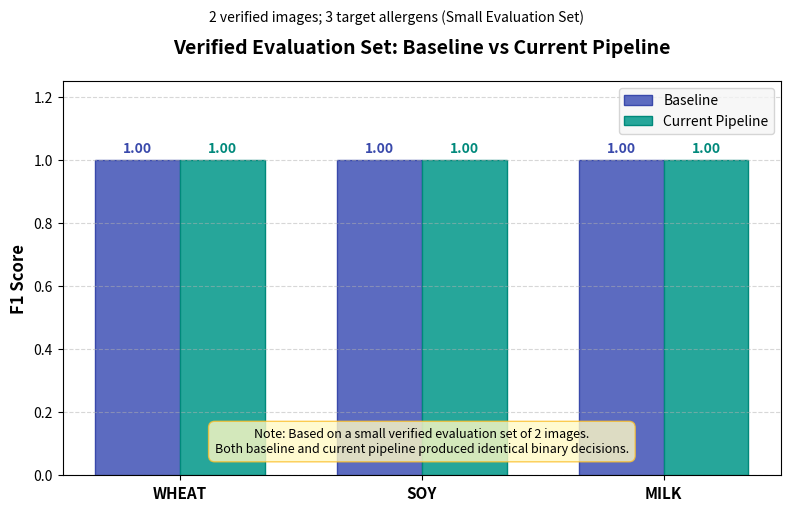
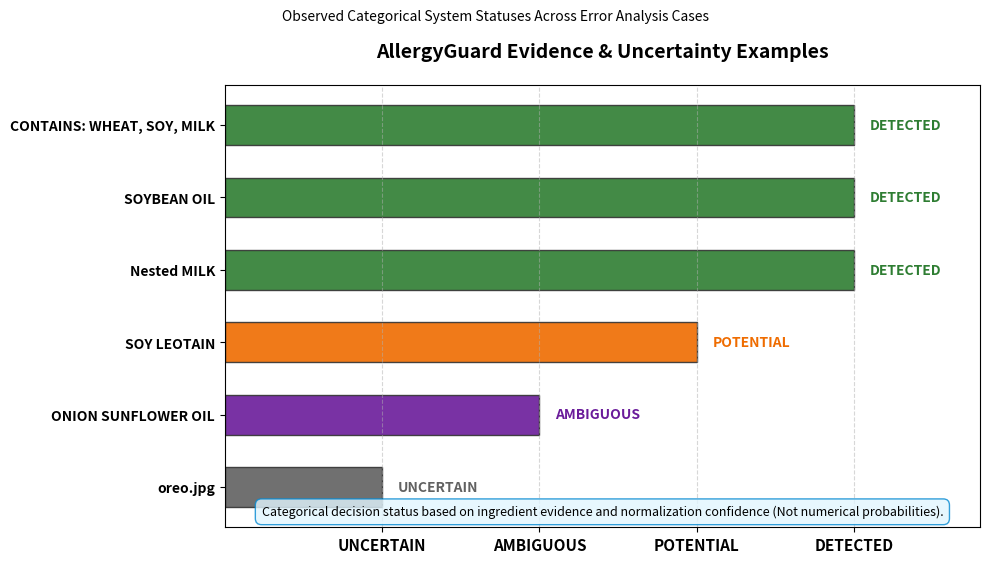

The script that saved these images, in order:
"""
Generate visualization charts for AllergyGuard evaluation and error analysis.

Outputs:
- reports/evaluation_metrics.png
- reports/evidence_status_summary.png
"""

from pathlib import Path
import matplotlib.pyplot as plt
import numpy as np

REPORTS_DIR = Path("reports")


def generate_metrics_chart():
    allergens = ["WHEAT", "SOY", "MILK"]
    baseline_f1 = [1.0, 1.0, 1.0]
    current_f1 = [1.0, 1.0, 1.0]

    x = np.arange(len(allergens))
    width = 0.35

    fig, ax = plt.subplots(figsize=(8, 5.5), dpi=300)

    rects1 = ax.bar(x - width / 2, baseline_f1, width, label="Baseline", color="#5C6BC0", edgecolor="#3949AB")
    rects2 = ax.bar(x + width / 2, current_f1, width, label="Current Pipeline", color="#26A69A", edgecolor="#00897B")

    ax.set_ylabel("F1 Score", fontsize=12, fontweight="bold")
    ax.set_title("Verified Evaluation Set: Baseline vs Current Pipeline", fontsize=14, fontweight="bold", pad=20)
    ax.set_xticks(x)
    ax.set_xticklabels(allergens, fontsize=11, fontweight="bold")
    ax.set_ylim(0, 1.25)

    # Subtitle / Annotation
    plt.suptitle("2 verified images; 3 target allergens (Small Evaluation Set)", fontsize=10, fontstyle="italic", y=0.92)

    ax.legend(loc="upper right", frameon=True, facecolor="#F5F5F5", edgecolor="#CCCCCC")

    # Add values on top of bars
    for rect in rects1:
        height = rect.get_height()
        ax.annotate(f"{height:.2f}",
                    xy=(rect.get_x() + rect.get_width() / 2, height),
                    xytext=(0, 3),  # 3 points vertical offset
                    textcoords="offset points",
                    ha="center", va="bottom", fontsize=10, fontweight="bold", color="#3949AB")

    for rect in rects2:
        height = rect.get_height()
        ax.annotate(f"{height:.2f}",
                    xy=(rect.get_x() + rect.get_width() / 2, height),
                    xytext=(0, 3),  # 3 points vertical offset
                    textcoords="offset points",
                    ha="center", va="bottom", fontsize=10, fontweight="bold", color="#00897B")

    # Disclaimer note box
    disclaimer = (
        "Note: Based on a small verified evaluation set of 2 images.\n"
        "Both baseline and current pipeline produced identical binary decisions."
    )
    ax.text(0.5, 0.05, disclaimer, transform=ax.transAxes,
            ha="center", va="bottom", fontsize=9, fontstyle="italic",
            bbox=dict(boxstyle="round,pad=0.5", facecolor="#FFF9C4", alpha=0.8, edgecolor="#FBC02D"))

    ax.grid(axis="y", linestyle="--", alpha=0.5)

    REPORTS_DIR.mkdir(parents=True, exist_ok=True)
    output_path = REPORTS_DIR / "evaluation_metrics.png"
    plt.tight_layout(rect=[0, 0, 1, 0.95])
    plt.savefig(output_path)
    plt.close()
    print(f"Saved metrics chart: {output_path}")


def generate_evidence_status_chart():
    cases = [
        ("CONTAINS: WHEAT, SOY, MILK", "DETECTED", "#2E7D32"),
        ("SOYBEAN OIL", "DETECTED", "#2E7D32"),
        ("Nested MILK", "DETECTED", "#2E7D32"),
        ("SOY LEOTAIN", "POTENTIAL", "#EF6C00"),
        ("ONION SUNFLOWER OIL", "AMBIGUOUS", "#6A1B9A"),
        ("oreo.jpg", "UNCERTAIN", "#616161"),
    ]

    status_levels = {"DETECTED": 4, "POTENTIAL": 3, "AMBIGUOUS": 2, "UNCERTAIN": 1}

    inputs = [c[0] for c in reversed(cases)]
    statuses = [c[1] for c in reversed(cases)]
    colors = [c[2] for c in reversed(cases)]
    x_vals = [status_levels[s] for s in statuses]

    fig, ax = plt.subplots(figsize=(10, 6), dpi=300)

    y_pos = np.arange(len(inputs))
    bars = ax.barh(y_pos, x_vals, color=colors, height=0.55, edgecolor="#333333", alpha=0.9)

    ax.set_yticks(y_pos)
    ax.set_yticklabels(inputs, fontsize=10, fontweight="bold")
    ax.set_xticks([1, 2, 3, 4])
    ax.set_xticklabels(["UNCERTAIN", "AMBIGUOUS", "POTENTIAL", "DETECTED"], fontsize=11, fontweight="bold")
    ax.set_xlim(0, 4.8)

    ax.set_title("AllergyGuard Evidence & Uncertainty Examples", fontsize=14, fontweight="bold", pad=20)
    plt.suptitle("Observed Categorical System Statuses Across Error Analysis Cases", fontsize=10, fontstyle="italic", y=0.93)

    # Annotate each bar with status label
    for bar, status, color in zip(bars, statuses, colors):
        width = bar.get_width()
        ax.text(width + 0.1, bar.get_y() + bar.get_height() / 2, status,
                va="center", ha="left", fontsize=10, fontweight="bold", color=color)

    # Note banner
    note = "Categorical decision status based on ingredient evidence and normalization confidence (Not numerical probabilities)."
    ax.text(0.5, 0.02, note, transform=ax.transAxes,
            ha="center", va="bottom", fontsize=9, fontstyle="italic",
            bbox=dict(boxstyle="round,pad=0.5", facecolor="#E1F5FE", alpha=0.8, edgecolor="#0288D1"))

    ax.grid(axis="x", linestyle="--", alpha=0.5)

    output_path = REPORTS_DIR / "evidence_status_summary.png"
    plt.tight_layout(rect=[0, 0, 1, 0.95])
    plt.savefig(output_path)
    plt.close()
    print(f"Saved evidence status chart: {output_path}")


def main():
    generate_metrics_chart()
    generate_evidence_status_chart()


if __name__ == "__main__":
    main()
